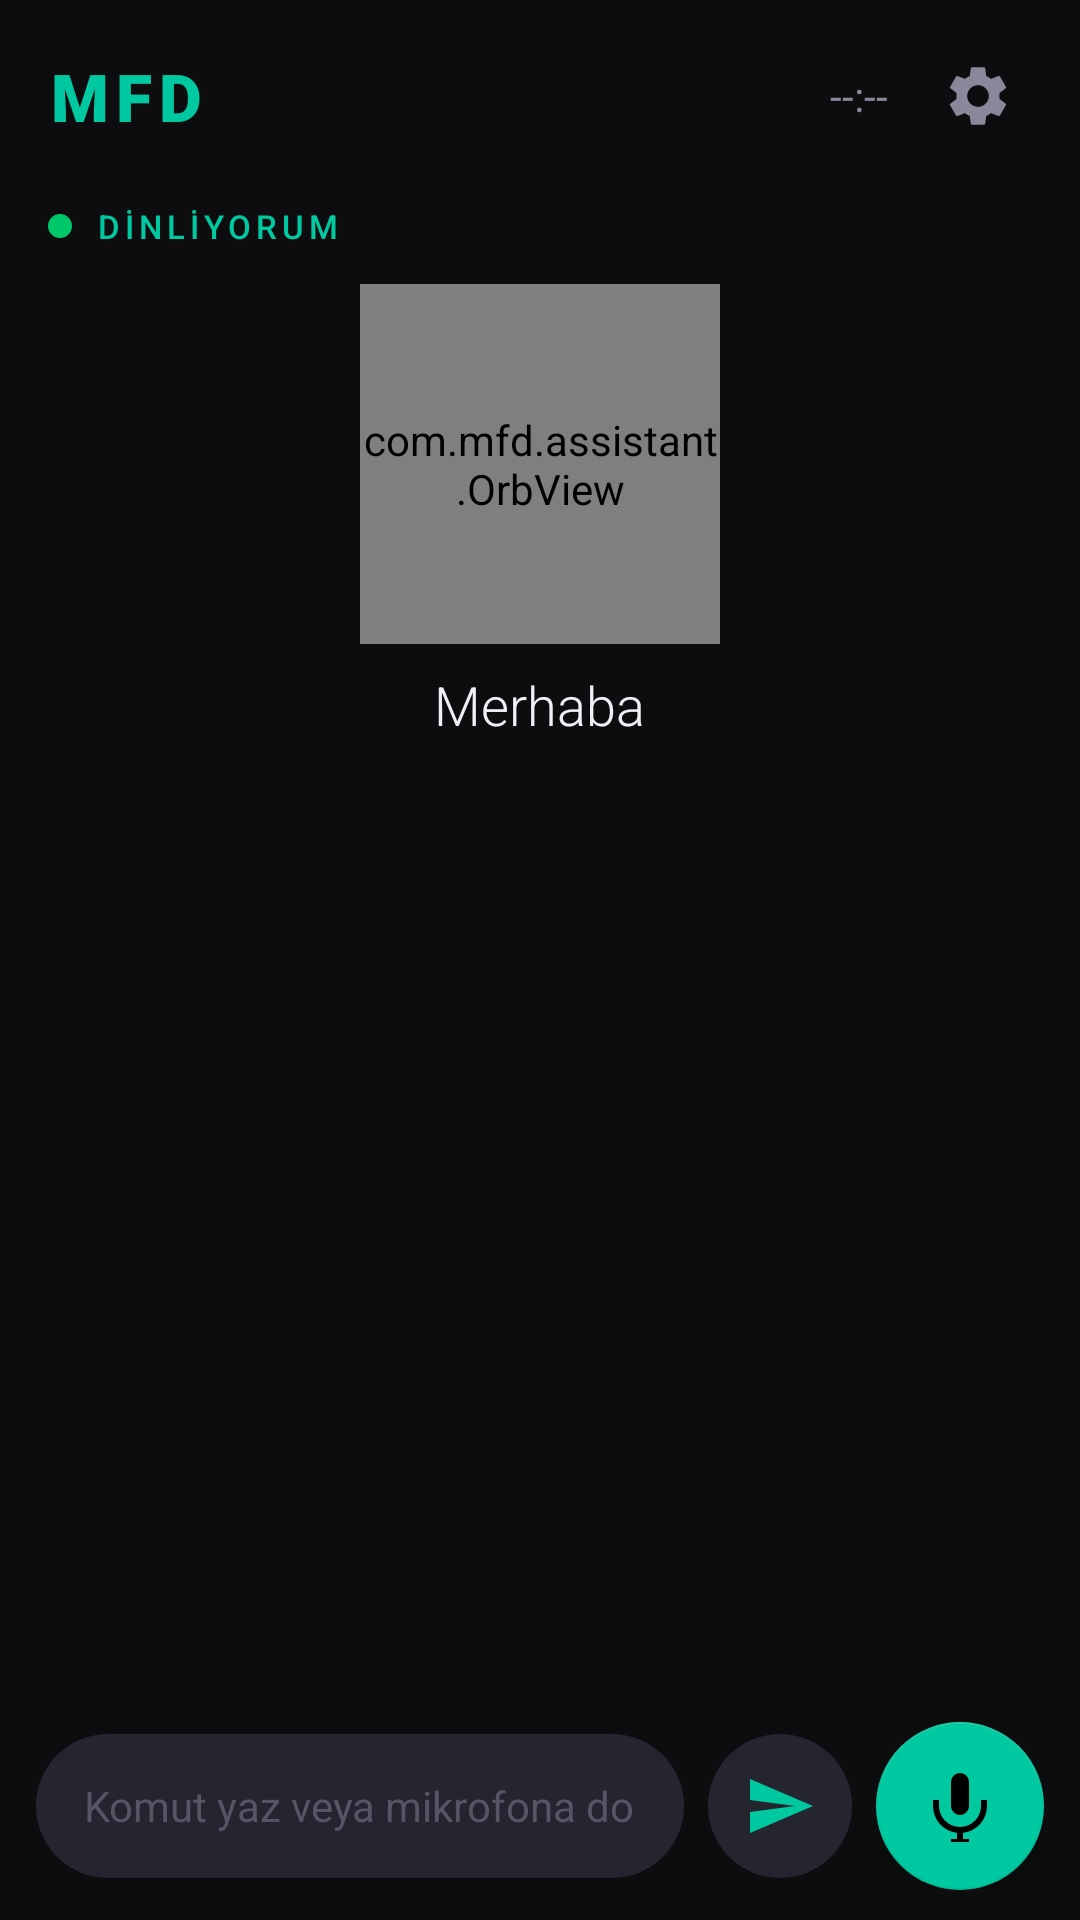

Android layout source for this screen:
<!-- AndroidManifest.xml: application theme Theme.MFD -->
<!-- res/layout/activity_main.xml -->
<?xml version="1.0" encoding="utf-8"?>
<androidx.constraintlayout.widget.ConstraintLayout
    xmlns:android="http://schemas.android.com/apk/res/android"
    xmlns:app="http://schemas.android.com/apk/res-auto"
    android:layout_width="match_parent"
    android:layout_height="match_parent"
    android:background="@color/bg_dark">

    
    <LinearLayout
        android:id="@+id/topBar"
        android:layout_width="match_parent"
        android:layout_height="64dp"
        android:orientation="horizontal"
        android:gravity="center_vertical"
        android:paddingHorizontal="16dp"
        app:layout_constraintTop_toTopOf="parent"
        app:layout_constraintStart_toStartOf="parent">

        <TextView
            android:id="@+id/tvAppName"
            android:layout_width="0dp"
            android:layout_height="wrap_content"
            android:layout_weight="1"
            android:text="MFD"
            android:textColor="@color/accent_teal"
            android:textSize="22sp"
            android:fontFamily="sans-serif-black"
            android:letterSpacing="0.1"/>

        <TextView
            android:id="@+id/tvTime"
            android:layout_width="wrap_content"
            android:layout_height="wrap_content"
            android:text="--:--"
            android:textColor="@color/text_secondary"
            android:textSize="14sp"
            android:layout_marginEnd="12dp"/>

        <ImageButton
            android:id="@+id/btnSettings"
            android:layout_width="36dp"
            android:layout_height="36dp"
            android:background="?attr/selectableItemBackgroundBorderless"
            android:src="@drawable/ic_settings"
            android:contentDescription="Ayarlar"/>
    </LinearLayout>

    
    <LinearLayout
        android:id="@+id/statusRow"
        android:layout_width="match_parent"
        android:layout_height="wrap_content"
        android:orientation="horizontal"
        android:paddingHorizontal="16dp"
        android:paddingVertical="4dp"
        android:gravity="center_vertical"
        app:layout_constraintTop_toBottomOf="@id/topBar"
        app:layout_constraintStart_toStartOf="parent">

        <View
            android:id="@+id/statusDot"
            android:layout_width="8dp"
            android:layout_height="8dp"
            android:background="@drawable/circle_green"
            android:layout_marginEnd="8dp"/>

        <TextView
            android:id="@+id/tvStatus"
            android:layout_width="0dp"
            android:layout_height="wrap_content"
            android:layout_weight="1"
            android:text="DİNLİYORUM"
            android:textColor="@color/accent_teal"
            android:textSize="11sp"
            android:letterSpacing="0.15"
            android:fontFamily="sans-serif-medium"/>

        <TextView
            android:id="@+id/tvBattery"
            android:layout_width="wrap_content"
            android:layout_height="wrap_content"
            android:text=""
            android:textColor="@color/text_secondary"
            android:textSize="11sp"
            android:layout_marginEnd="8dp"/>

        <TextView
            android:id="@+id/tvWeather"
            android:layout_width="wrap_content"
            android:layout_height="wrap_content"
            android:text=""
            android:textColor="@color/text_secondary"
            android:textSize="11sp"/>
    </LinearLayout>

    
    <LinearLayout
        android:id="@+id/orbSection"
        android:layout_width="match_parent"
        android:layout_height="wrap_content"
        android:orientation="vertical"
        android:gravity="center"
        android:paddingVertical="8dp"
        app:layout_constraintTop_toBottomOf="@id/statusRow"
        app:layout_constraintStart_toStartOf="parent">

        <com.mfd.assistant.OrbView
            android:id="@+id/orbView"
            android:layout_width="120dp"
            android:layout_height="120dp"/>

        <TextView
            android:id="@+id/tvGreeting"
            android:layout_width="wrap_content"
            android:layout_height="wrap_content"
            android:layout_marginTop="8dp"
            android:text="Merhaba"
            android:textColor="@color/text_primary"
            android:textSize="18sp"
            android:fontFamily="sans-serif-light"/>
    </LinearLayout>

    
    <HorizontalScrollView
        android:id="@+id/quickCardsScroll"
        android:layout_width="match_parent"
        android:layout_height="wrap_content"
        android:scrollbars="none"
        android:paddingHorizontal="12dp"
        android:paddingBottom="4dp"
        app:layout_constraintTop_toBottomOf="@id/orbSection"
        app:layout_constraintStart_toStartOf="parent">

        <LinearLayout
            android:id="@+id/quickCards"
            android:layout_width="wrap_content"
            android:layout_height="wrap_content"
            android:orientation="horizontal"
            android:gravity="center_vertical"/>
    </HorizontalScrollView>

    
    <androidx.recyclerview.widget.RecyclerView
        android:id="@+id/chatLog"
        android:layout_width="match_parent"
        android:layout_height="0dp"
        android:paddingHorizontal="12dp"
        android:paddingVertical="8dp"
        android:clipToPadding="false"
        app:layout_constraintTop_toBottomOf="@id/quickCardsScroll"
        app:layout_constraintBottom_toTopOf="@id/inputBar"
        app:layout_constraintStart_toStartOf="parent"/>

    
    <LinearLayout
        android:id="@+id/inputBar"
        android:layout_width="match_parent"
        android:layout_height="wrap_content"
        android:orientation="horizontal"
        android:gravity="center_vertical"
        android:paddingHorizontal="12dp"
        android:paddingVertical="10dp"
        android:background="@color/bg_dark"
        app:layout_constraintBottom_toBottomOf="parent"
        app:layout_constraintStart_toStartOf="parent">

        <EditText
            android:id="@+id/etInput"
            android:layout_width="0dp"
            android:layout_height="48dp"
            android:layout_weight="1"
            android:background="@drawable/input_bg"
            android:paddingHorizontal="16dp"
            android:hint="Komut yaz veya mikrofona dokun..."
            android:textColor="@color/text_primary"
            android:textColorHint="@color/text_hint"
            android:textSize="14sp"
            android:imeOptions="actionSend"
            android:inputType="text"
            android:maxLines="1"
            android:layout_marginEnd="8dp"/>

        <ImageButton
            android:id="@+id/btnSend"
            android:layout_width="48dp"
            android:layout_height="48dp"
            android:background="@drawable/input_bg"
            android:src="@drawable/ic_send"
            android:padding="12dp"
            android:layout_marginEnd="8dp"
            android:contentDescription="Gönder"/>

        <com.google.android.material.floatingactionbutton.FloatingActionButton
            android:id="@+id/btnMic"
            android:layout_width="wrap_content"
            android:layout_height="wrap_content"
            android:src="@drawable/ic_mic"
            app:backgroundTint="@color/accent_teal"
            app:fabSize="normal"
            android:contentDescription="Mikrofon"/>
    </LinearLayout>

</androidx.constraintlayout.widget.ConstraintLayout>
<!-- resources referenced by this layout -->
<resources>
  <color name="accent_teal">#00C8A0</color>
  <color name="bg_dark">#0D0D0F</color>
  <color name="text_hint">#555566</color>
  <color name="text_primary">#F0F0F5</color>
  <color name="text_secondary">#88889A</color>
  <!-- drawable circle_green (drawable) -->
  <?xml version="1.0" encoding="utf-8"?>
  <shape xmlns:android="http://schemas.android.com/apk/res/android" android:shape="oval">
      <solid android:color="#00C86A"/>
  </shape>
  <!-- drawable ic_mic (drawable) -->
  <?xml version="1.0" encoding="utf-8"?>
  <vector xmlns:android="http://schemas.android.com/apk/res/android"
      android:width="36dp" android:height="36dp" android:viewportWidth="24" android:viewportHeight="24">
      <path android:fillColor="#0D0D0F"
          android:pathData="M12,1a3,3,0,0,0-3,3v8a3,3,0,0,0,6,0V4A3,3,0,0,0,12,1z"/>
      <path android:fillColor="#0D0D0F"
          android:pathData="M19,10v2a7,7,0,0,1-14,0v-2H3v2a9,9,0,0,0,8,8.94V23H9v2h6v-2h-2v-2.06A9,9,0,0,0,21,12v-2z"/>
  </vector>
  <!-- drawable ic_send (drawable) -->
  <?xml version="1.0" encoding="utf-8"?>
  <vector xmlns:android="http://schemas.android.com/apk/res/android"
      android:width="24dp" android:height="24dp" android:viewportWidth="24" android:viewportHeight="24">
      <path android:fillColor="@color/accent_teal"
          android:pathData="M2.01,21L23,12,2.01,3,2,10l15,2-15,2z"/>
  </vector>
  <!-- drawable ic_settings (drawable) -->
  <?xml version="1.0" encoding="utf-8"?>
  <vector xmlns:android="http://schemas.android.com/apk/res/android"
      android:width="24dp" android:height="24dp" android:viewportWidth="24" android:viewportHeight="24">
      <path android:fillColor="@color/text_secondary"
          android:pathData="M19.14,12.94c0.04-0.3,0.06-0.61,0.06-0.94c0-0.32-0.02-0.64-0.07-0.94l2.03-1.58c0.18-0.14,0.23-0.41,0.12-0.61l-1.92-3.32c-0.12-0.22-0.37-0.29-0.59-0.22l-2.39,0.96c-0.5-0.38-1.03-0.7-1.62-0.94L14.4,2.81c-0.04-0.24-0.24-0.41-0.48-0.41h-3.84c-0.24,0-0.43,0.17-0.47,0.41L9.25,5.35C8.66,5.59,8.12,5.92,7.63,6.29L5.24,5.33c-0.22-0.08-0.47,0-0.59,0.22L2.74,8.87C2.62,9.08,2.66,9.34,2.86,9.48l2.03,1.58C4.84,11.36,4.8,11.69,4.8,12s0.02,0.64,0.07,0.94l-2.03,1.58c-0.18,0.14-0.23,0.41-0.12,0.61l1.92,3.32c0.12,0.22,0.37,0.29,0.59,0.22l2.39-0.96c0.5,0.38,1.03,0.7,1.62,0.94l0.36,2.54c0.05,0.24,0.24,0.41,0.48,0.41h3.84c0.24,0,0.44-0.17,0.47-0.41l0.36-2.54c0.59-0.24,1.13-0.56,1.62-0.94l2.39,0.96c0.22,0.08,0.47,0,0.59-0.22l1.92-3.32c0.12-0.22,0.07-0.47-0.12-0.61L19.14,12.94zM12,15.6c-1.98,0-3.6-1.62-3.6-3.6s1.62-3.6,3.6-3.6s3.6,1.62,3.6,3.6S13.98,15.6,12,15.6z"/>
  </vector>
  <!-- drawable input_bg (drawable) -->
  <?xml version="1.0" encoding="utf-8"?>
  <shape xmlns:android="http://schemas.android.com/apk/res/android" android:shape="rectangle">
      <solid android:color="#252530"/>
      <corners android:radius="24dp"/>
  </shape>
  <style name="Theme.MFD" parent="Theme.MaterialComponents.DayNight.NoActionBar">
          <item name="colorPrimary">@color/accent_teal</item>
          <item name="colorPrimaryDark">@color/bg_dark</item>
          <item name="colorAccent">@color/accent_blue</item>
          <item name="android:windowBackground">@color/bg_dark</item>
          <item name="android:statusBarColor">@color/bg_dark</item>
          <item name="android:navigationBarColor">@color/bg_dark</item>
          <item name="android:textColor">@color/text_primary</item>
          <item name="android:fontFamily">sans-serif</item>
          <item name="android:windowAnimationStyle">@style/WindowFade</item>
      </style>
  <color name="accent_blue">#4488FF</color>
  <style name="WindowFade">
          <item name="android:activityOpenEnterAnimation">@android:anim/fade_in</item>
          <item name="android:activityOpenExitAnimation">@android:anim/fade_out</item>
          <item name="android:activityCloseEnterAnimation">@android:anim/fade_in</item>
          <item name="android:activityCloseExitAnimation">@android:anim/fade_out</item>
      </style>
</resources>
